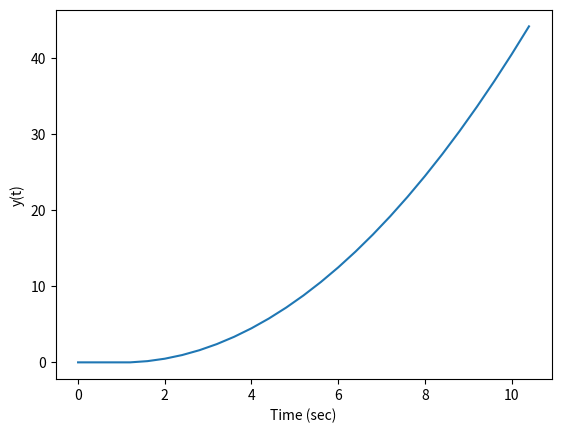

The matplotlib source for this figure:
import matplotlib.pyplot as plt
'''
coeffs_a = [0, 0, 0, 0, 0]
coeffs_b = [0, 0, 0, 0, 0]
all_coeffs = coeff_to_array()
for i in range(n+1) {
    coeffs_a[i] = all_coeffs[i]
}
for i in range(m+1) {
    coeffs_b[i] = all_coeffs[n+1]
}
'''
def main():
    h = 0.4
    Time = 11
    Fx = [0, 0, 0, 0]
    a4 = 0
    a3 = 0
    a2 = 1
    a1 = 0
    a0 = 0
    x = [] 
    i = 0
    for k in range(4, int(Time*1/h)):
        #y0 = ( 1 - (-a1/h - 2*a2 / (h**2))*Fx[-1] - a2/(h**2) * Fx[-2] ) / ( a2/(h**2) + a1/h + a0)
        y0 = ( (1) - (-a1/h - 2*a2 / (h**2) - 3*a3 / (h**3) - 4*a4 / (h**4) )*Fx[-1] - ( a2/(h**2) + 3*a3 / (h**3) + 6*a4 / (h**4) ) * Fx[-2] -( - a3 / (h**3) - 4*a4 / (h**4) ) * Fx[-3] -( a4 / (h**4)) * Fx[-4] )/ ( a4 / (h**4) + a3 / (h**3) + a2 / (h**2) + a1 / h + a0 )
        Fx.append(y0)
    for k in range(0, int(Time*1/h)):
        x.append(i)
        i += h
    plt.figure('Output')
    plt.plot(x, Fx)
    plt.xlabel('Time (sec)') 
    plt.ylabel('y(t)')
    plt.show()
if __name__== "__main__" :
    main()